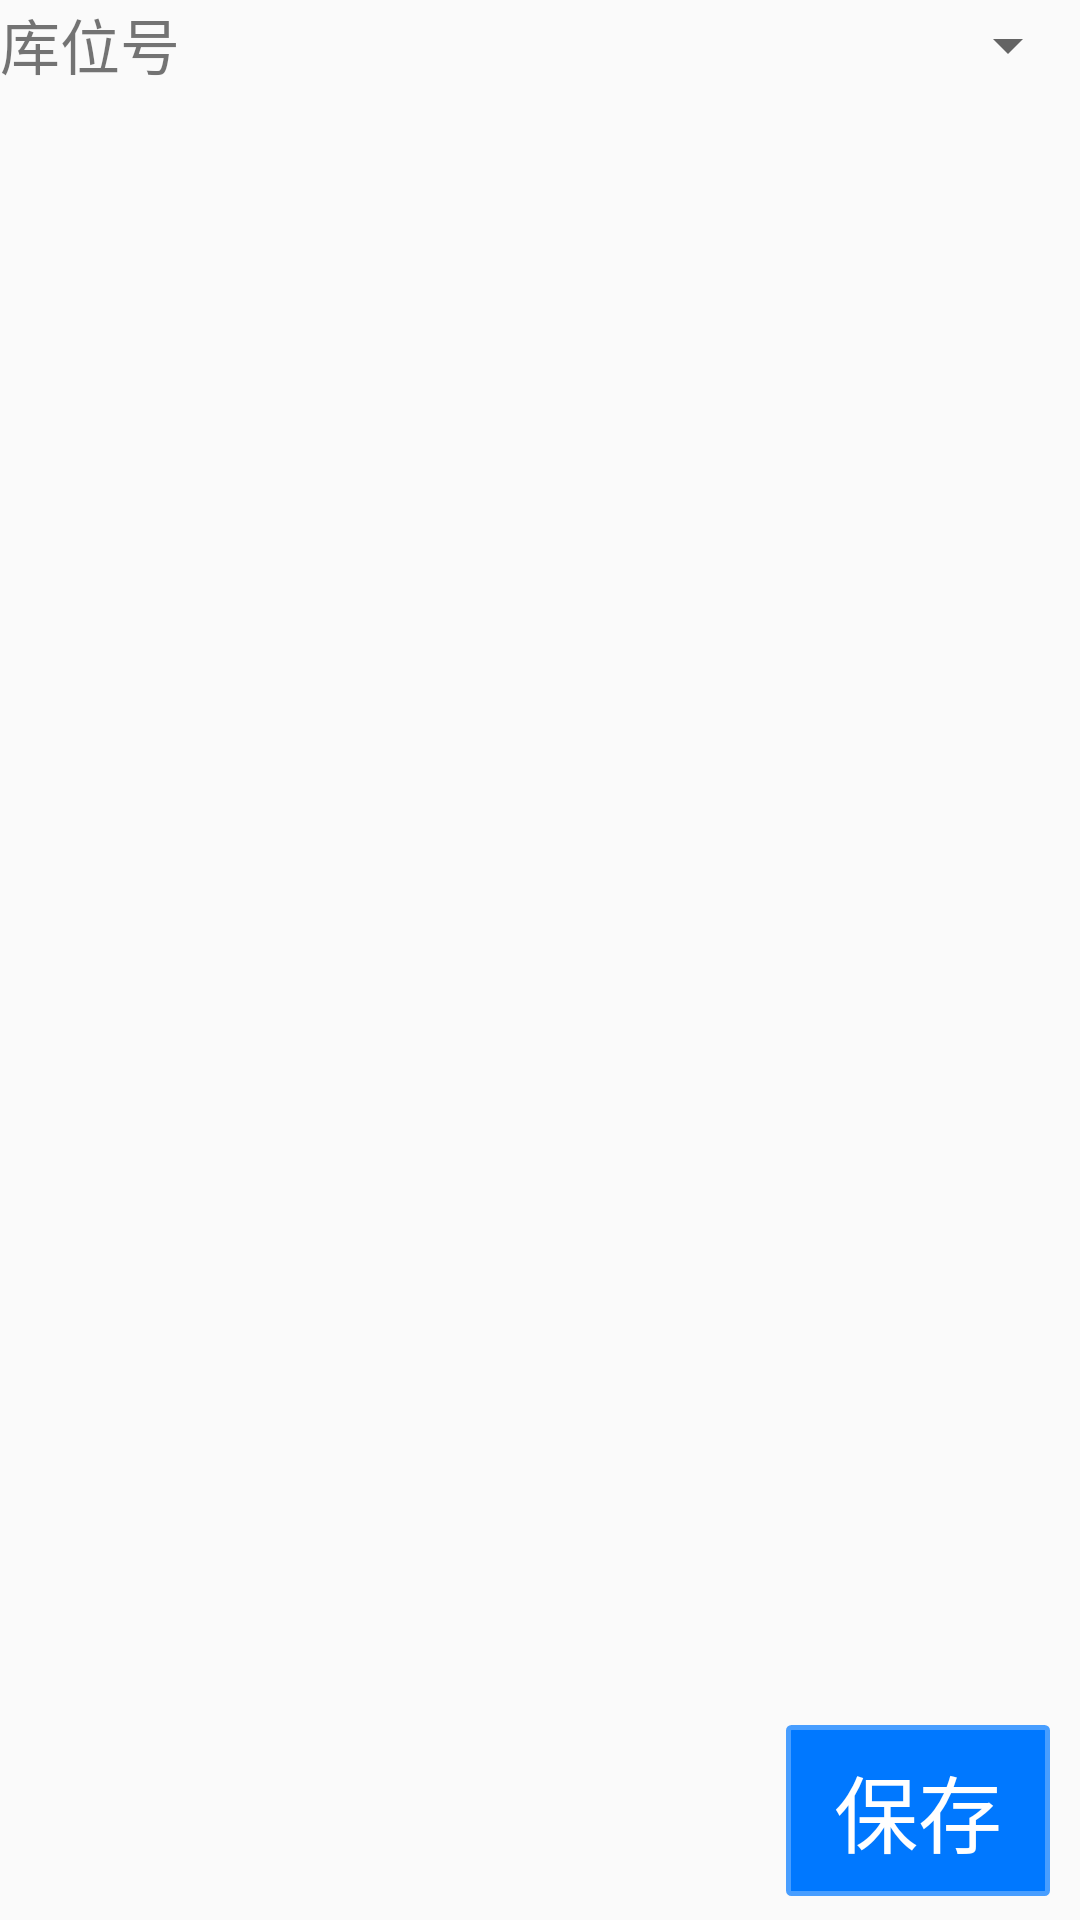

Reconstruct the res/layout file that produces this screen, plus the resources it refers to.
<!-- AndroidManifest.xml: application theme AppTheme -->
<!-- res/layout/fragment_check.xml -->
<?xml version="1.0" encoding="utf-8"?>
<FrameLayout xmlns:android="http://schemas.android.com/apk/res/android"
    xmlns:tools="http://schemas.android.com/tools"
    android:layout_width="match_parent"
    android:layout_height="match_parent"
    xmlns:app="http://schemas.android.com/apk/res-auto"
    tools:context=".ui.checkstock.Fragment_check">
    <androidx.constraintlayout.widget.ConstraintLayout
        android:id="@+id/constraintLayout2"
        android:layout_width="match_parent"
        android:layout_height="35dp">
    <TextView
        android:id="@+id/textViewLabelOfArea"
        android:layout_width="wrap_content"
        android:layout_height="30dp"
        android:textSize="20sp"
        android:text="库位号"
        app:layout_constraintEnd_toStartOf="@+id/spinner1"
        app:layout_constraintHorizontal_bias="0.5"
        app:layout_constraintStart_toStartOf="parent"
        app:layout_constraintTop_toTopOf="parent" />
    <Spinner
        android:id="@+id/spinner1"
        android:layout_width="0dp"
        android:layout_height="20dp"
        app:layout_constraintEnd_toEndOf="parent"
        app:layout_constraintHorizontal_bias="0.5"
        app:layout_constraintStart_toEndOf="@+id/textViewLabelOfArea"
        app:layout_constraintTop_toTopOf="parent"
        app:layout_constraintBottom_toBottomOf="@+id/textViewLabelOfArea"/>
    </androidx.constraintlayout.widget.ConstraintLayout>
    <androidx.constraintlayout.widget.ConstraintLayout
        android:layout_width="match_parent"
        android:layout_height="match_parent"
        android:layout_marginTop="40dp">
        <ListView
            android:id="@+id/listViewchecl"
            android:layout_width="0dp"
            android:layout_height="0dp"
            android:layout_marginTop="8dp"
            android:clipToPadding="false"
            android:paddingBottom="200dp"
            android:state_activated="true"
            app:layout_constraintBottom_toBottomOf="parent"
            app:layout_constraintEnd_toEndOf="parent"
            app:layout_constraintStart_toStartOf="parent"
            app:layout_constraintTop_toTopOf="parent"/>
        <Button
            android:id="@+id/buttonSave11"
            android:layout_width="wrap_content"
            android:layout_height="wrap_content"
            android:enabled="false"
            android:visibility="visible"
            android:text="保存"
            android:layout_marginEnd="10dp"
            android:layout_marginBottom="8dp"
            style="@style/button_style2"
            app:layout_constraintHorizontal_bias="0.5"
            app:layout_constraintEnd_toEndOf="parent"
            app:layout_constraintBottom_toBottomOf="parent" />
    </androidx.constraintlayout.widget.ConstraintLayout>

</FrameLayout>
<!-- resources referenced by this layout -->
<resources>
  <style name="button_style2" parent="btn">
  
          <item name="android:textColor">@color/colorWhite</item>
          <item name="android:background">@drawable/dialog_button_yes</item>
      </style>
  <style name="AppTheme" parent="Theme.AppCompat.Light.DarkActionBar">
          
          <item name="colorPrimary">@color/colorchange100</item>
          <item name="colorPrimaryDark">@color/colorPrimaryDark</item>
          <item name="colorAccent">@color/darkGray</item>
      </style>
  <style name="btn">
          <item name="android:layout_weight">1</item>
          <item name="android:gravity">center</item>
          <item name="android:padding">8dp</item>
          <item name="android:textColor">@android:color/white</item>
          <item name="android:textSize">28sp</item>
      </style>
  <color name="colorWhite">#ffffff</color>
  <!-- drawable dialog_button_yes (drawable) -->
  <?xml version="1.0" encoding="utf-8"?>
  <shape xmlns:android="http://schemas.android.com/apk/res/android">
      <solid android:color="@color/colorDialogTitleBG"/>
      <corners
          android:radius="1dp">
  
      </corners>
      <stroke android:color="@color/colorDialogButtonYes1" android:width="5px"/>
  </shape>
  <color name="colorchange100">#5D97FF</color>
  <color name="colorPrimaryDark">#3700B3</color>
  <color name="darkGray">#A9A9A9</color>
  <color name="colorDialogTitleBG">#0078ff</color>
  <color name="colorDialogButtonYes1">#489eff</color>
</resources>
